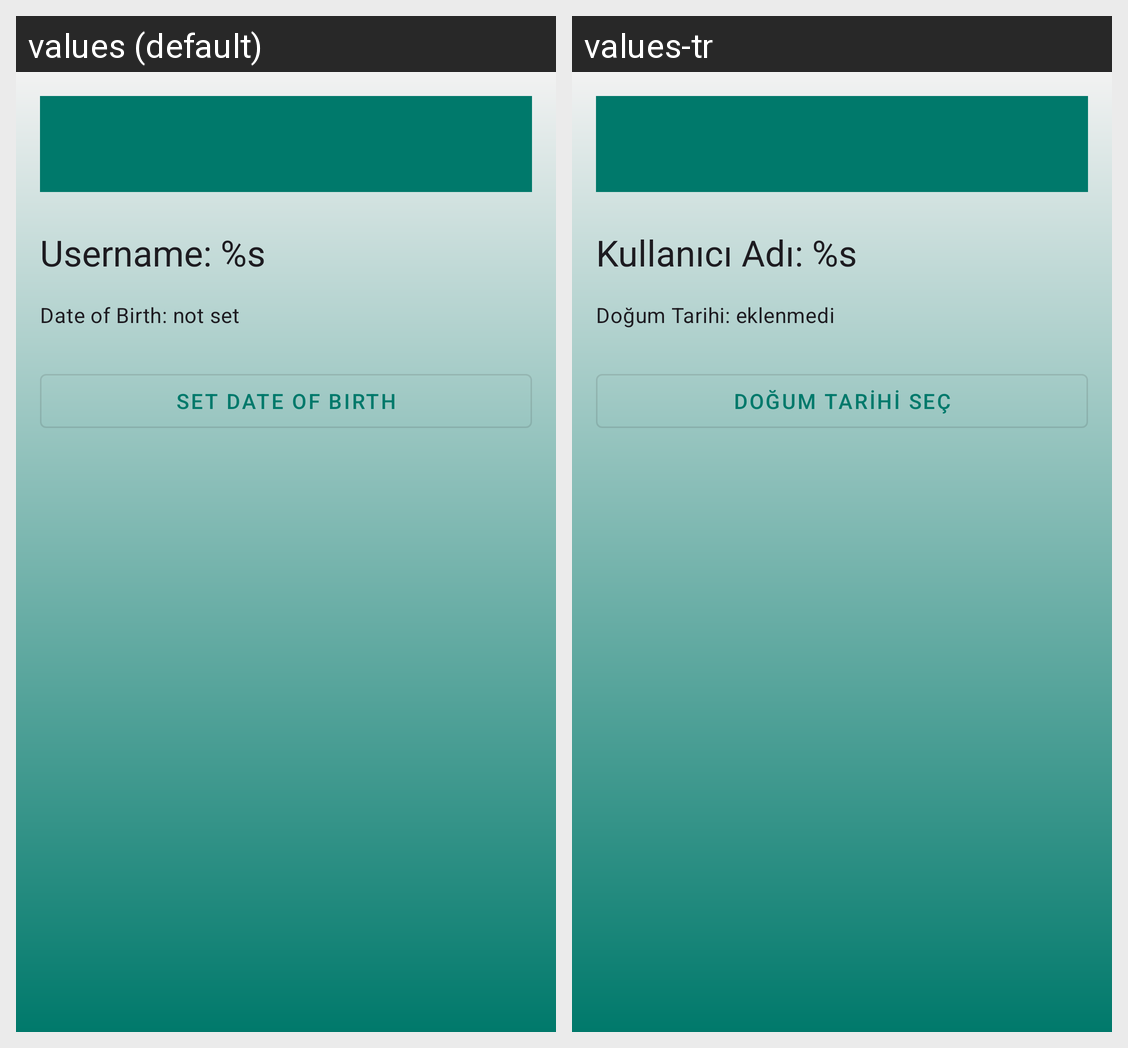

Here is an Android app screen in its default locale and in the app's own translations. Write out the translated-string differences for the strings that appear on this screen.
Android screen res/layout/activity_profile.xml rendered under 2 locales, left to right: values (default), values-tr. Device: Nexus 5 (rendered at 1080×1920; each locale shown at half size, 540×960, under a caption strip naming it); theme Theme.HealthChatbotApp.
Strings drawn on this screen, with the default value and each locale's value (text and hints the layout hard-codes, and strings that could not be matched under every locale, appear in the picture but are not listed):

username_label
  values: Username: %s
  values-tr: Kullanıcı Adı: %s

dob_label_not_set
  values: Date of Birth: not set
  values-tr: Doğum Tarihi: eklenmedi

choose_dob
  values: Set Date of Birth
  values-tr: Doğum Tarihi Seç
